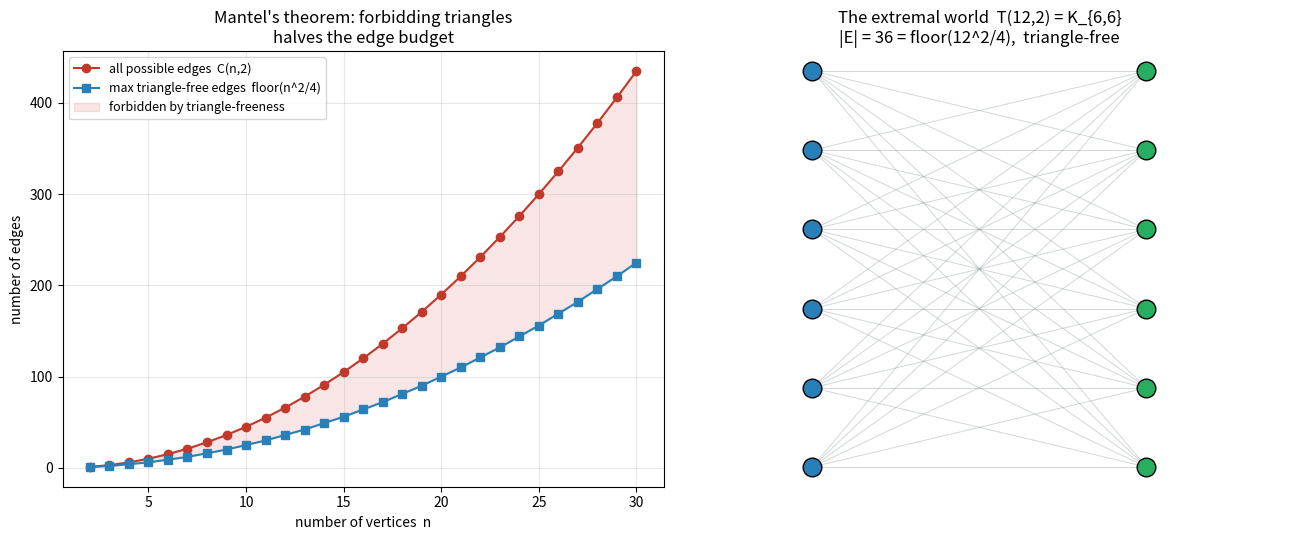

Recreate this plot in Python.
"""
Visualization for Mantel's theorem and the Turan extremal graphs.

Left panel: the Mantel ceiling 4|E| <= n^2, i.e. the maximum number of
edges floor(n^2/4) of a triangle-free graph, plotted against n, together
with the total number of possible edges C(n,2). The triangle-free maximum
hugs exactly half of the total -- the "half-and-half world".

Right panel: the balanced complete bipartite extremizer T(n,2) = K_{a,b}
drawn as two columns of vertices with all cross edges, the unique densest
triangle-free graph.

Saves 'extremal_graph_viz.png'. Requires matplotlib.
"""

from __future__ import annotations

from itertools import combinations
from typing import List

import matplotlib.pyplot as plt


def mantel_max_edges(n: int) -> int:
    return n * n // 4


def total_edges(n: int) -> int:
    return n * (n - 1) // 2


def make_figure() -> None:
    ns: List[int] = list(range(2, 31))
    mantel = [mantel_max_edges(n) for n in ns]
    total = [total_edges(n) for n in ns]

    fig, (ax1, ax2) = plt.subplots(1, 2, figsize=(13, 5.5))

    # Left: Mantel ceiling vs total possible edges
    ax1.plot(ns, total, "o-", color="#c0392b", label="all possible edges  C(n,2)")
    ax1.plot(ns, mantel, "s-", color="#2980b9",
             label="max triangle-free edges  floor(n^2/4)")
    ax1.fill_between(ns, mantel, total, color="#c0392b", alpha=0.12,
                     label="forbidden by triangle-freeness")
    ax1.set_xlabel("number of vertices  n")
    ax1.set_ylabel("number of edges")
    ax1.set_title("Mantel's theorem: forbidding triangles\nhalves the edge budget")
    ax1.legend(loc="upper left", fontsize=9)
    ax1.grid(True, alpha=0.3)

    # Right: K_{a,b} extremizer for n = 12
    n = 12
    a, b = n // 2, n - n // 2
    left_y = [i for i in range(a)]
    right_y = [i for i in range(b)]
    for u in range(a):
        for v in range(b):
            ax2.plot([0, 1], [left_y[u], right_y[v]], color="#7f8c8d",
                     alpha=0.35, linewidth=0.7, zorder=1)
    ax2.scatter([0] * a, left_y, s=180, color="#2980b9", zorder=2,
                edgecolor="black")
    ax2.scatter([1] * b, right_y, s=180, color="#27ae60", zorder=2,
                edgecolor="black")
    ax2.set_title(f"The extremal world  T({n},2) = K_{{{a},{b}}}\n"
                  f"|E| = {a*b} = floor({n}^2/4),  triangle-free")
    ax2.set_xlim(-0.4, 1.4)
    ax2.axis("off")

    fig.tight_layout()
    fig.savefig("extremal_graph_viz.png", dpi=150)
    print("wrote extremal_graph_viz.png")


if __name__ == "__main__":
    make_figure()
